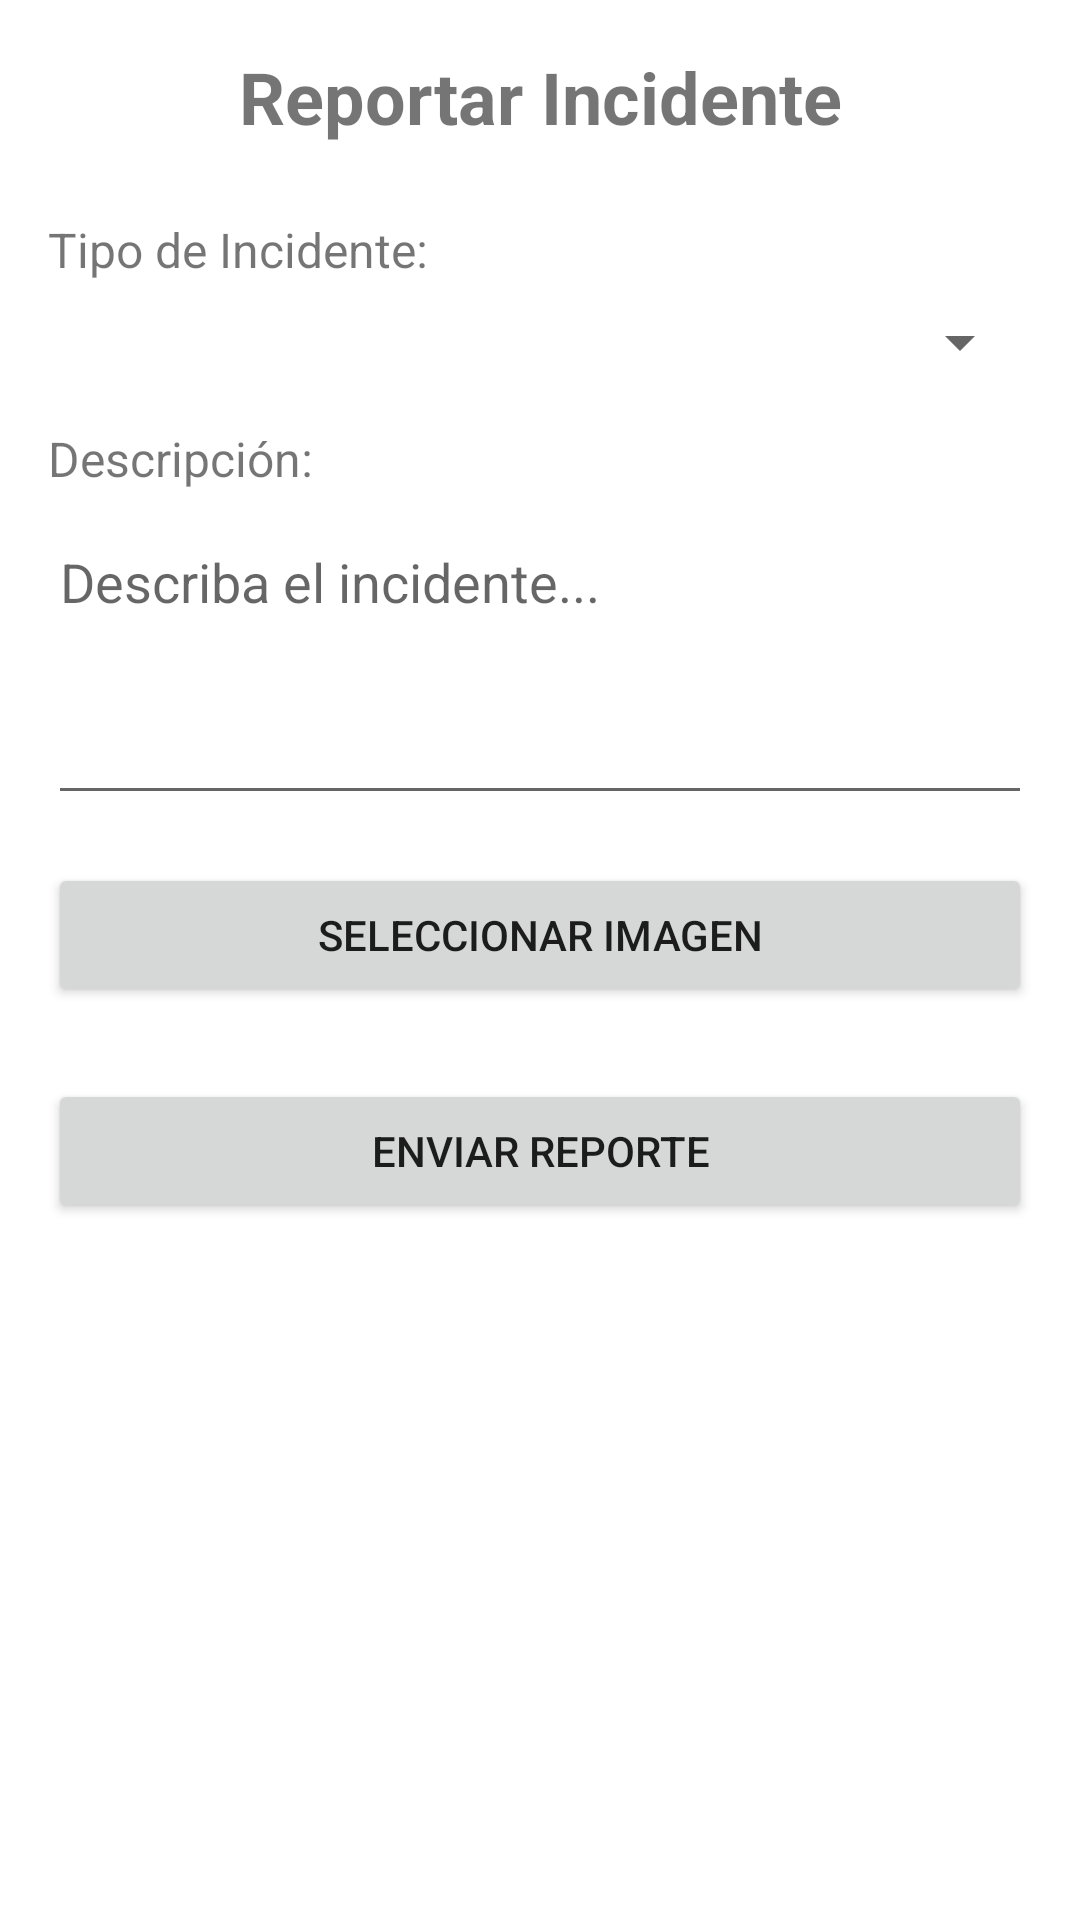

Produce the Android XML layout that renders to this screen, including the resource entries it uses.
<!-- AndroidManifest.xml: application theme Theme.Logistic_regresion -->
<!-- res/layout/activity_report_incident.xml -->
<?xml version="1.0" encoding="utf-8"?>
<ScrollView xmlns:android="http://schemas.android.com/apk/res/android"
    xmlns:app="http://schemas.android.com/apk/res-auto"
    android:layout_width="match_parent"
    android:layout_height="match_parent"
    android:fillViewport="true">

    <LinearLayout
        android:layout_width="match_parent"
        android:layout_height="wrap_content"
        android:orientation="vertical"
        android:padding="16dp">

        <TextView
            android:layout_width="match_parent"
            android:layout_height="wrap_content"
            android:text="Reportar Incidente"
            android:textSize="24sp"
            android:textStyle="bold"
            android:gravity="center"
            android:layout_marginBottom="24dp" />

        <TextView
            android:layout_width="match_parent"
            android:layout_height="wrap_content"
            android:text="Tipo de Incidente:"
            android:textSize="16sp"
            android:layout_marginBottom="8dp" />

        <Spinner
            android:id="@+id/spinnerIncidentType"
            android:layout_width="match_parent"
            android:layout_height="wrap_content"
            android:layout_marginBottom="16dp" />

        <TextView
            android:layout_width="match_parent"
            android:layout_height="wrap_content"
            android:text="Descripción:"
            android:textSize="16sp"
            android:layout_marginBottom="8dp" />

        <EditText
            android:id="@+id/editTextDescription"
            android:layout_width="match_parent"
            android:layout_height="wrap_content"
            android:minHeight="100dp"
            android:gravity="top"
            android:hint="Describa el incidente..."
            android:inputType="textMultiLine"
            android:layout_marginBottom="16dp" />

        <Button
            android:id="@+id/buttonTakePhoto"
            android:layout_width="match_parent"
            android:layout_height="wrap_content"
            android:text="Seleccionar Imagen"
            android:layout_marginBottom="8dp" />

        <ImageView
            android:id="@+id/imageViewPhoto"
            android:layout_width="match_parent"
            android:layout_height="200dp"
            android:scaleType="centerCrop"
            android:visibility="gone"
            android:layout_marginBottom="16dp" />

        <Button
            android:id="@+id/buttonSubmit"
            android:layout_width="match_parent"
            android:layout_height="wrap_content"
            android:text="Enviar Reporte"
            android:layout_marginTop="16dp" />

    </LinearLayout>
</ScrollView>
<!-- resources referenced by this layout -->
<resources>
  <style name="Theme.Logistic_regresion" parent="Theme.MaterialComponents.Light.DarkActionBar">
          
          <item name="colorPrimary">@color/purple_500</item>
          <item name="colorPrimaryVariant">@color/purple_700</item>
          <item name="colorOnPrimary">@color/white</item>
          
          <item name="colorSecondary">@color/teal_200</item>
          <item name="colorSecondaryVariant">@color/teal_700</item>
          <item name="colorOnSecondary">@color/black</item>
          
          <item name="android:statusBarColor">?attr/colorPrimaryVariant</item>
  
          
          <item name="android:windowBackground">@color/background_color</item>
          <item name="android:textColorPrimary">@color/primary_text</item>
          <item name="android:textColorSecondary">@color/secondary_text</item>
      </style>
  <color name="purple_500">#FF6200EE</color>
  <color name="purple_700">#FF3700B3</color>
  <color name="white">#FFFFFFFF</color>
  <color name="teal_200">#FF03DAC5</color>
  <color name="teal_700">#FF018786</color>
  <color name="black">#FF000000</color>
  <color name="background_color">#FFFFFF</color>
  <color name="primary_text">#DE000000</color>
  <color name="secondary_text">#99000000</color>
</resources>
